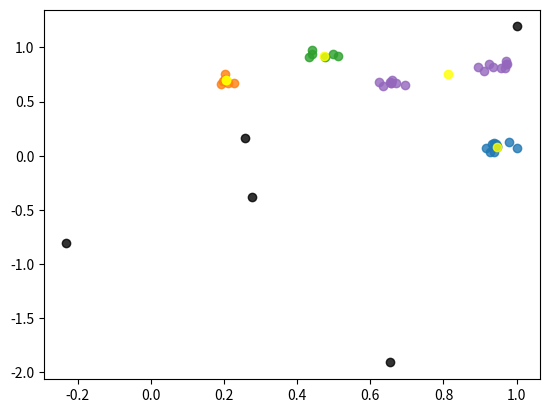

The matplotlib source for this figure:
import numpy as np
import random
import math
import matplotlib.pyplot as plt

def generate_points(n):
    return np.random.randn(n, 2)

def point_preprocessor(p):
    return np.tanh(p)

# Define the inputs for the algorithm
input_points = [
    (0, 1),
    (1, 0),
    (0.7, 0.3),
    (0.5, 0.5)
]
input_points = generate_points(10000)
initial_clusters = [
    (0.3, 0.7),
    (0.8, 0.2)
]
initial_clusters = generate_points(10)
iterations = 100

# input_points = [
#     [0.97858602, 0.4423193],
#     [0.30963096, 1.0105809],
#     [0.99933183, 0.40783247]
# ]
# initial_clusters = [
#     [0.97858602, 0.4423193],
#     [0.30963096,  1.0105809]
# ]
# iterations = 3
#
# input_points = [
#     (0, 1),
#     (1, 0),
#     (0.7, 0.3),
# ]
# initial_clusters = input_points[:2]
# iterations = 3

input_points = [[[0.432616651058197, 0.9144948720932007], [0.971435010433197, 0.8770499229431152], [0.9573595523834229, 0.8058906197547913], [0.9793320298194885, 0.1249421015381813], [0.19087989628314972, 0.6652524471282959], [0.894627034664154, 0.8206210136413574], [0.6532235145568848, 0.6775975227355957], [0.9727154970169067, 0.8485414385795593], [0.9463914632797241, 0.08141208440065384], [0.9442023634910583, 0.10448088496923447], [0.9106354117393494, 0.7833114266395569], [0.47511160373687744, 0.9113213419914246], [0.9375508427619934, 0.11321943253278732], [0.2106529176235199, 0.6752710938453674], [0.19633497297763824, 0.6862131953239441], [0.6356549859046936, 0.6475337743759155], [0.5130684971809387, 0.921600878238678], [0.44060102105140686, 0.936147153377533], [0.6949571967124939, 0.6504610180854797], [0.9713150262832642, 0.8467308878898621], [0.9318228960037231, 0.10710369050502777], [0.9252308011054993, 0.8424120545387268], [0.22764812409877777, 0.6759783625602722], [0.6592212915420532, 0.6968404650688171], [0.49917593598365784, 0.9417561292648315], [0.9154833555221558, 0.07208676636219025], [1.0019121170043945, 0.07027319818735123], [0.6696194410324097, 0.6719698905944824], [0.20236746966838837, 0.7553068995475769], [0.9376367926597595, 0.03827250748872757], [0.9688427448272705, 0.8101586103439331], [0.9405319690704346, 0.08660855144262314], [0.9473019242286682, 0.08818668127059937], [0.20290321111679077, 0.712782084941864], [0.6579391360282898, 0.6735479831695557], [0.9268555045127869, 0.037088148295879364], [0.6238722205162048, 0.6769453287124634], [0.9344056248664856, 0.8167702555656433], [0.6570436358451843, 0.6719744801521301], [0.44102272391319275, 0.9737398624420166]], [[0.048961102962493896, 0.29342806339263916], [0.465868204832077, 0.2639879286289215], [0.2433384656906128, 0.8356947898864746], [0.6118663549423218, 0.1556873768568039], [0.2336883842945099, 0.8514236211776733], [0.45163339376449585, 0.22674566507339478], [0.23950937390327454, 0.8370385766029358], [0.018517060205340385, 0.2538245618343353], [0.20958596467971802, 0.7992538809776306], [0.22021257877349854, 0.8333390355110168], [0.6164257526397705, 0.19272135198116302], [0.005468070972710848, 0.28895097970962524], [0.6600024700164795, 0.1757567822933197], [0.645350992679596, 0.16697728633880615], [0.6310195326805115, 0.17679844796657562], [0.2163165956735611, 0.8019958734512329], [0.4689295291900635, 0.6703370809555054], [0.45404505729675293, 0.649483323097229], [0.6202943921089172, 0.2426331341266632], [0.41480448842048645, 0.1949690878391266], [0.5213098526000977, 0.73983234167099], [0.2321082502603531, 0.8421519994735718], [0.4798850119113922, 0.22292914986610413], [0.42951658368110657, 0.285061240196228], [0.20580027997493744, 0.8432337641716003], [0.022541066631674767, 0.2892634868621826], [0.03767901286482811, 0.2638035714626312], [0.6321319937705994, 0.18756450712680817], [0.45804762840270996, 0.7213136553764343], [0.02693544700741768, 0.2427418828010559], [0.19431297481060028, 0.8134459853172302], [0.4866158366203308, 0.6903499960899353], [0.433564692735672, 0.23654663562774658], [-0.005068006459623575, 0.29521965980529785], [0.030497994273900986, 0.2972189486026764], [0.47816139459609985, 0.6700353622436523], [0.47868233919143677, 0.6804283261299133], [0.6493542194366455, 0.1846194565296173], [0.2484969198703766, 0.8560168147087097], [0.4396395981311798, 0.2188953012228012]]][0]
initial_clusters = input_points[:5]
initial_clusters = generate_points(5)
iterations = 10


# Some helper functions
def relu(x):
    return max(x, 0)


def softmax(values):
    exp_values = np.exp(values)
    return exp_values / np.sum(exp_values)


def euclidean_distance(x, y, square=False):
    res = np.sum(np.square(np.subtract(x, y)))
    if not square:
        res = np.sqrt(res)
    return res


# Choose more intelligent initial start points
cluster_count = 5
initial_clusters = [np.mean(np.asarray(input_points), axis=0)] # The first point is trivial: Just use the first point
k = 2
df = lambda d: sum(d)**k
df = lambda d: np.exp(10*min(d))
# df = lambda d: sum(np.power(d, k))
for i in range(1, cluster_count):
    c = [0, 0]
    s = 0
    weights = []
    for p in input_points:
        dists = [euclidean_distance(cp, p, False) for cp in initial_clusters]
        mind = min(dists)
        d = df(dists)
        c += np.multiply(p, d)
        s += d
        weights.append(d)
    c = np.multiply(c, 1. / s)
    if i == cluster_count - 1:
        pass#print("jaja")#this print is just to create a breakpoint
    initial_clusters.append(c)

initial_clusters = random.sample(input_points, cluster_count)

iterations = 8
# initial_clusters = list(input_points[-5:])
# initial_clusters = generate_points(cluster_count)


# # Do the point preprocessing
# input_points = list(map(point_preprocessor, input_points))
# initial_clusters = list(map(point_preprocessor, initial_clusters))
initial_clusters = generate_points(cluster_count)


c_initial_clusters = np.asarray(initial_clusters).tolist()

def gauss_noise():
    return np.random.normal(0, 1, 2)

# Execute the algorithm itself
cluster_centers = initial_clusters
cluster_assignements = [
    [0] * len(initial_clusters) for p in range(len(input_points))
]
def distance(x, y):
    return euclidean_distance(x, y, False)
for itr in range(iterations):
    print("Iteration {}".format(itr))
    if itr > 0:
        for c_i in range(len(cluster_centers)):
            c = 0
            s = 1e-16 # epsilon: avoid division through zero
            for p_i in range(len(input_points)):
                c += np.multiply(cluster_assignements[p_i][c_i], input_points[p_i])
                s += cluster_assignements[p_i][c_i]
            c_new = list(map(lambda x: x / s, c))
            # c_new += gauss_noise() / 30
            if any(map(math.isnan, c_new)):
                print("ez")
            cluster_centers[c_i] = c_new

    # Renew
    for p_i in range(len(input_points)):
        p = input_points[p_i]
        for c_i in range(len(cluster_centers)):
            c = cluster_centers[c_i]
            d = distance(p, c)
            # print(-(1+3*d)**3)
            # cluster_assignements[p_i][c_i] = -4**(1+3*d)# + 3/(1.+d)
            # if math.isnan(cluster_assignements[p_i][c_i]):
            #     print("hea")
            cluster_assignements[p_i][c_i] = -min(500, (1+3*d)**3)# + 3/(1.+d)
            # cluster_assignements[p_i][c_i] = -(1+np.sqrt(d))**2# + 3/(1.+d)
        cluster_assignements[p_i] = softmax(cluster_assignements[p_i])
        if any(map(lambda x: math.isnan(x), cluster_assignements[p_i])):
            print("waya")

def print_arr(arr):
    print(np.asarray(arr))

print("Cluster centers:")
print_arr(cluster_centers)
print("Points:")
print_arr(input_points)
print("Cluster assignements:")
print_arr(cluster_assignements)

clusters = [[] for c_i in range(len(initial_clusters))]
for p_i in range(len(input_points)):
    c_i = np.argmax(cluster_assignements[p_i])
    clusters[c_i].append(input_points[p_i])

fig, ax = plt.subplots()
for cluster in clusters:
    px = np.asarray(list(map(lambda c: c[0], cluster)))
    py = np.asarray(list(map(lambda c: c[1], cluster)))
    ax.scatter(px, py, alpha=0.8)
    if len(cluster) == 0:
        print("Empty cluster detected...")
px = np.asarray(list(map(lambda c: c[0], c_initial_clusters)))
py = np.asarray(list(map(lambda c: c[1], c_initial_clusters)))
ax.scatter(px, py, alpha=0.8, color='black')
px = np.asarray(list(map(lambda c: c[0], cluster_centers)))
py = np.asarray(list(map(lambda c: c[1], cluster_centers)))
ax.scatter(px, py, alpha=0.8, color='yellow')


plt.show(block=True)